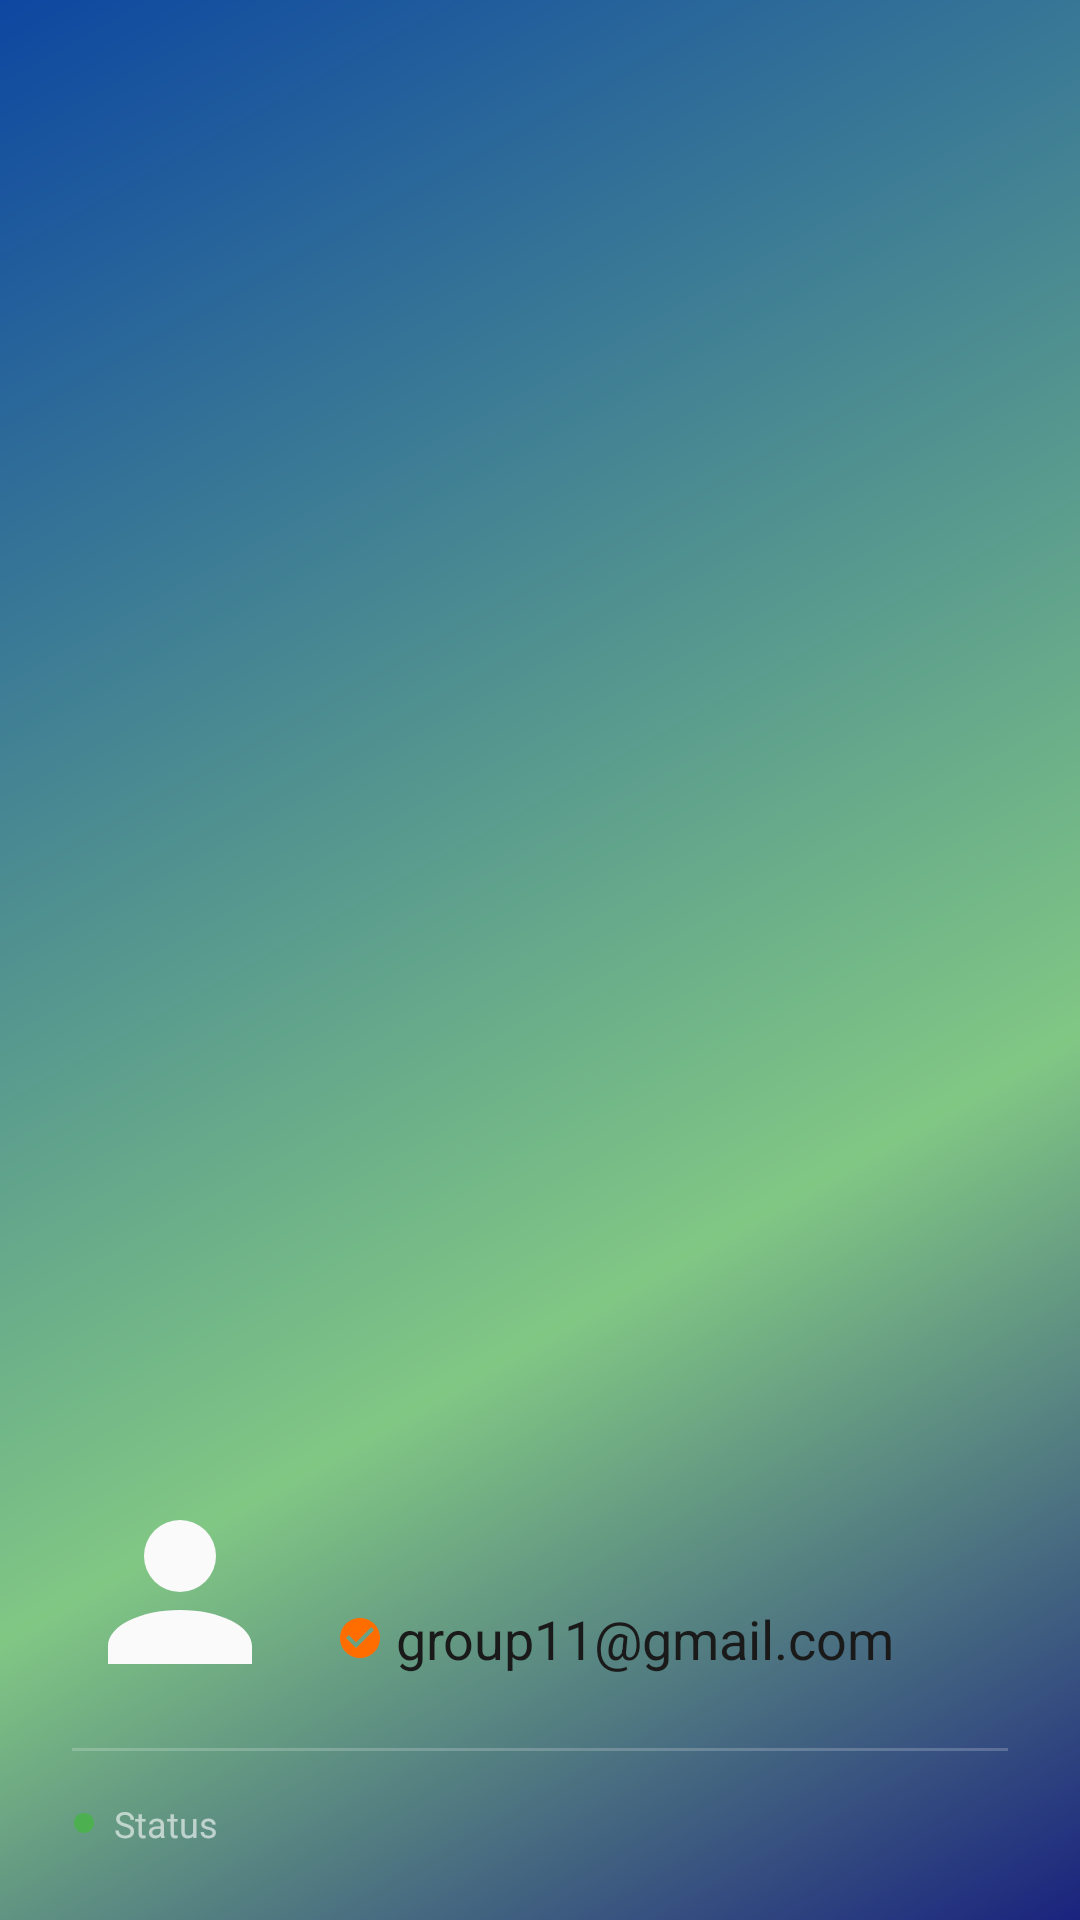

The Android layout XML behind this screen, and the referenced resources:
<!-- AndroidManifest.xml: application theme Theme.StudyTrackerApp -->
<!-- res/layout/nav_header.xml -->
<?xml version="1.0" encoding="utf-8"?>
<LinearLayout xmlns:android="http://schemas.android.com/apk/res/android"
    xmlns:app="http://schemas.android.com/apk/res-auto"
    android:layout_width="match_parent"
    android:layout_height="200dp"
    android:background="@drawable/bg_gradient_dark"
    android:gravity="bottom"
    android:orientation="vertical"
    android:padding="24dp"
    android:paddingBottom="32dp"
    android:theme="@style/ThemeOverlay.Material3.Dark">

    <LinearLayout
        android:layout_width="match_parent"
        android:layout_height="wrap_content"
        android:orientation="horizontal"
        android:gravity="center_vertical"
        android:layout_marginBottom="16dp">

        <ImageView
            android:id="@+id/user_photo"
            android:layout_width="72dp"
            android:layout_height="72dp"
            android:src="@drawable/ic_user"
            app:tint="@color/background_light"
            android:contentDescription=""
            android:elevation="4dp"
            app:shapeAppearanceOverlay="@style/ShapeAppearanceOverlay.Circle"/>

        <LinearLayout
            android:layout_width="wrap_content"
            android:layout_height="wrap_content"
            android:orientation="vertical"
            android:layout_marginStart="16dp">

            <TextView
                android:id="@+id/user_name"
                android:layout_width="wrap_content"
                android:layout_height="wrap_content"
                android:textColor="@android:color/white"
                android:textSize="20sp"
                android:textStyle="bold"
                android:fontFamily="sans-serif"
                android:letterSpacing="0.02"/>

            <TextView
                android:id="@+id/user_email"
                android:layout_width="wrap_content"
                android:layout_height="wrap_content"
                android:layout_marginTop="4dp"
                android:text="group11@gmail.com"
                android:textColor="@color/black"
                android:textSize="18sp"

                android:fontFamily="sans-serif"
                android:drawableStart="@drawable/ic_verified"
                android:drawablePadding="4dp"
                android:drawableTint="@color/colorAccent"/>
        </LinearLayout>
    </LinearLayout>

    <View
        android:layout_width="match_parent"
        android:layout_height="1dp"
        android:background="#33FFFFFF"
        android:layout_marginBottom="16dp"/>

    <TextView
        android:id="@+id/user_status"
        android:layout_width="match_parent"
        android:layout_height="wrap_content"
        android:text="Status"
        android:textColor="#99FFFFFF"
        android:textSize="12sp"
        android:fontFamily="sans-serif"
        android:drawableStart="@drawable/ic_circle_status"
        android:drawablePadding="6dp"
        android:drawableTint="@color/colorOnline"/>
</LinearLayout>
<!-- resources referenced by this layout -->
<resources>
  <color name="background_light">#FAFAFA</color>
  <color name="black">#1A1A1A</color>
  <color name="colorAccent">#FF6D00</color>
  <color name="colorOnline">#FF4CAF50</color>
  <!-- drawable bg_gradient_dark (drawable) -->
  <?xml version="1.0" encoding="utf-8"?>
  <shape xmlns:android="http://schemas.android.com/apk/res/android"
      android:shape="rectangle">
      <gradient
          android:type="linear"
          android:angle="135"
          android:startColor="#FF1A237E"
      android:centerColor="@color/colorPrimaryLight"
      android:endColor="#FF0D47A1"
      android:centerX="0.5"
      android:centerY="0.35"/>
  </shape>
  <!-- drawable ic_circle_status (drawable) -->
  <vector xmlns:android="http://schemas.android.com/apk/res/android"
      android:width="8dp"
      android:height="8dp"
      android:viewportWidth="24"
      android:viewportHeight="24">
      <path
          android:fillColor="#FF00FF00"
      android:pathData="M12,2C6.48,2 2,6.48 2,12s4.48,10 10,10 10,-4.48 10,-10S17.52,2 12,2z"/>
  </vector>
  <!-- drawable ic_user (drawable) -->
  <vector xmlns:android="http://schemas.android.com/apk/res/android"
      android:width="24dp"
      android:height="24dp"
      android:viewportWidth="24"
      android:viewportHeight="24"
      android:tint="#FFFFFF">  
      <path
          android:fillColor="@android:color/white"
          android:pathData="M12,4a4,4 0 1,0 0,8 4,4 0 0,0 0,-8zm0,10c4.42,0 8,1.79 8,4v2H4v-2c0,-2.21 3.58,-4 8,-4z"/>
  </vector>
  <!-- drawable ic_verified (drawable) -->
  <vector xmlns:android="http://schemas.android.com/apk/res/android"
      android:width="16dp"
      android:height="16dp"
      android:viewportWidth="24"
      android:viewportHeight="24"
      android:tint="#4285F4">  
  
      <path
          android:fillColor="@android:color/white"
          android:pathData="M12,2C6.48,2 2,6.48 2,12s4.48,10 10,10 10,-4.48 10,-10S17.52,2 12,2zm-2,15l-5,-5 1.41,-1.41L10,14.17l7.59,-7.59L19,8l-9,9z"/>
  </vector>
  <style name="ShapeAppearanceOverlay.Circle" parent="">
          <item name="cornerFamily">rounded</item>
          <item name="cornerSize">50%</item>
      </style>
  <style name="Theme.StudyTrackerApp" parent="Base.Theme.StudyTrackerApp" />
  <color name="colorPrimaryLight">#81C784</color>
  <style name="Base.Theme.StudyTrackerApp" parent="Theme.Material3.DayNight.NoActionBar">
          
          <item name="colorPrimary">@color/colorPrimary</item>
          <item name="colorOnPrimary">@color/colorOnPrimary</item>
  
          <item name="android:windowBackground">@color/colorBackground</item>
          <item name="android:textColor">@color/colorBackground</item>
  
          <item name="colorSurface">@color/colorSurface</item>
          <item name="colorOnSurface">@color/colorBackground</item>
      </style>
  <color name="colorPrimary">#2E7D32</color>
  <color name="colorOnPrimary">#FFFFFF</color>
  <color name="colorBackground">#121212</color>
  <color name="colorSurface">#1E1E1E</color>
</resources>
